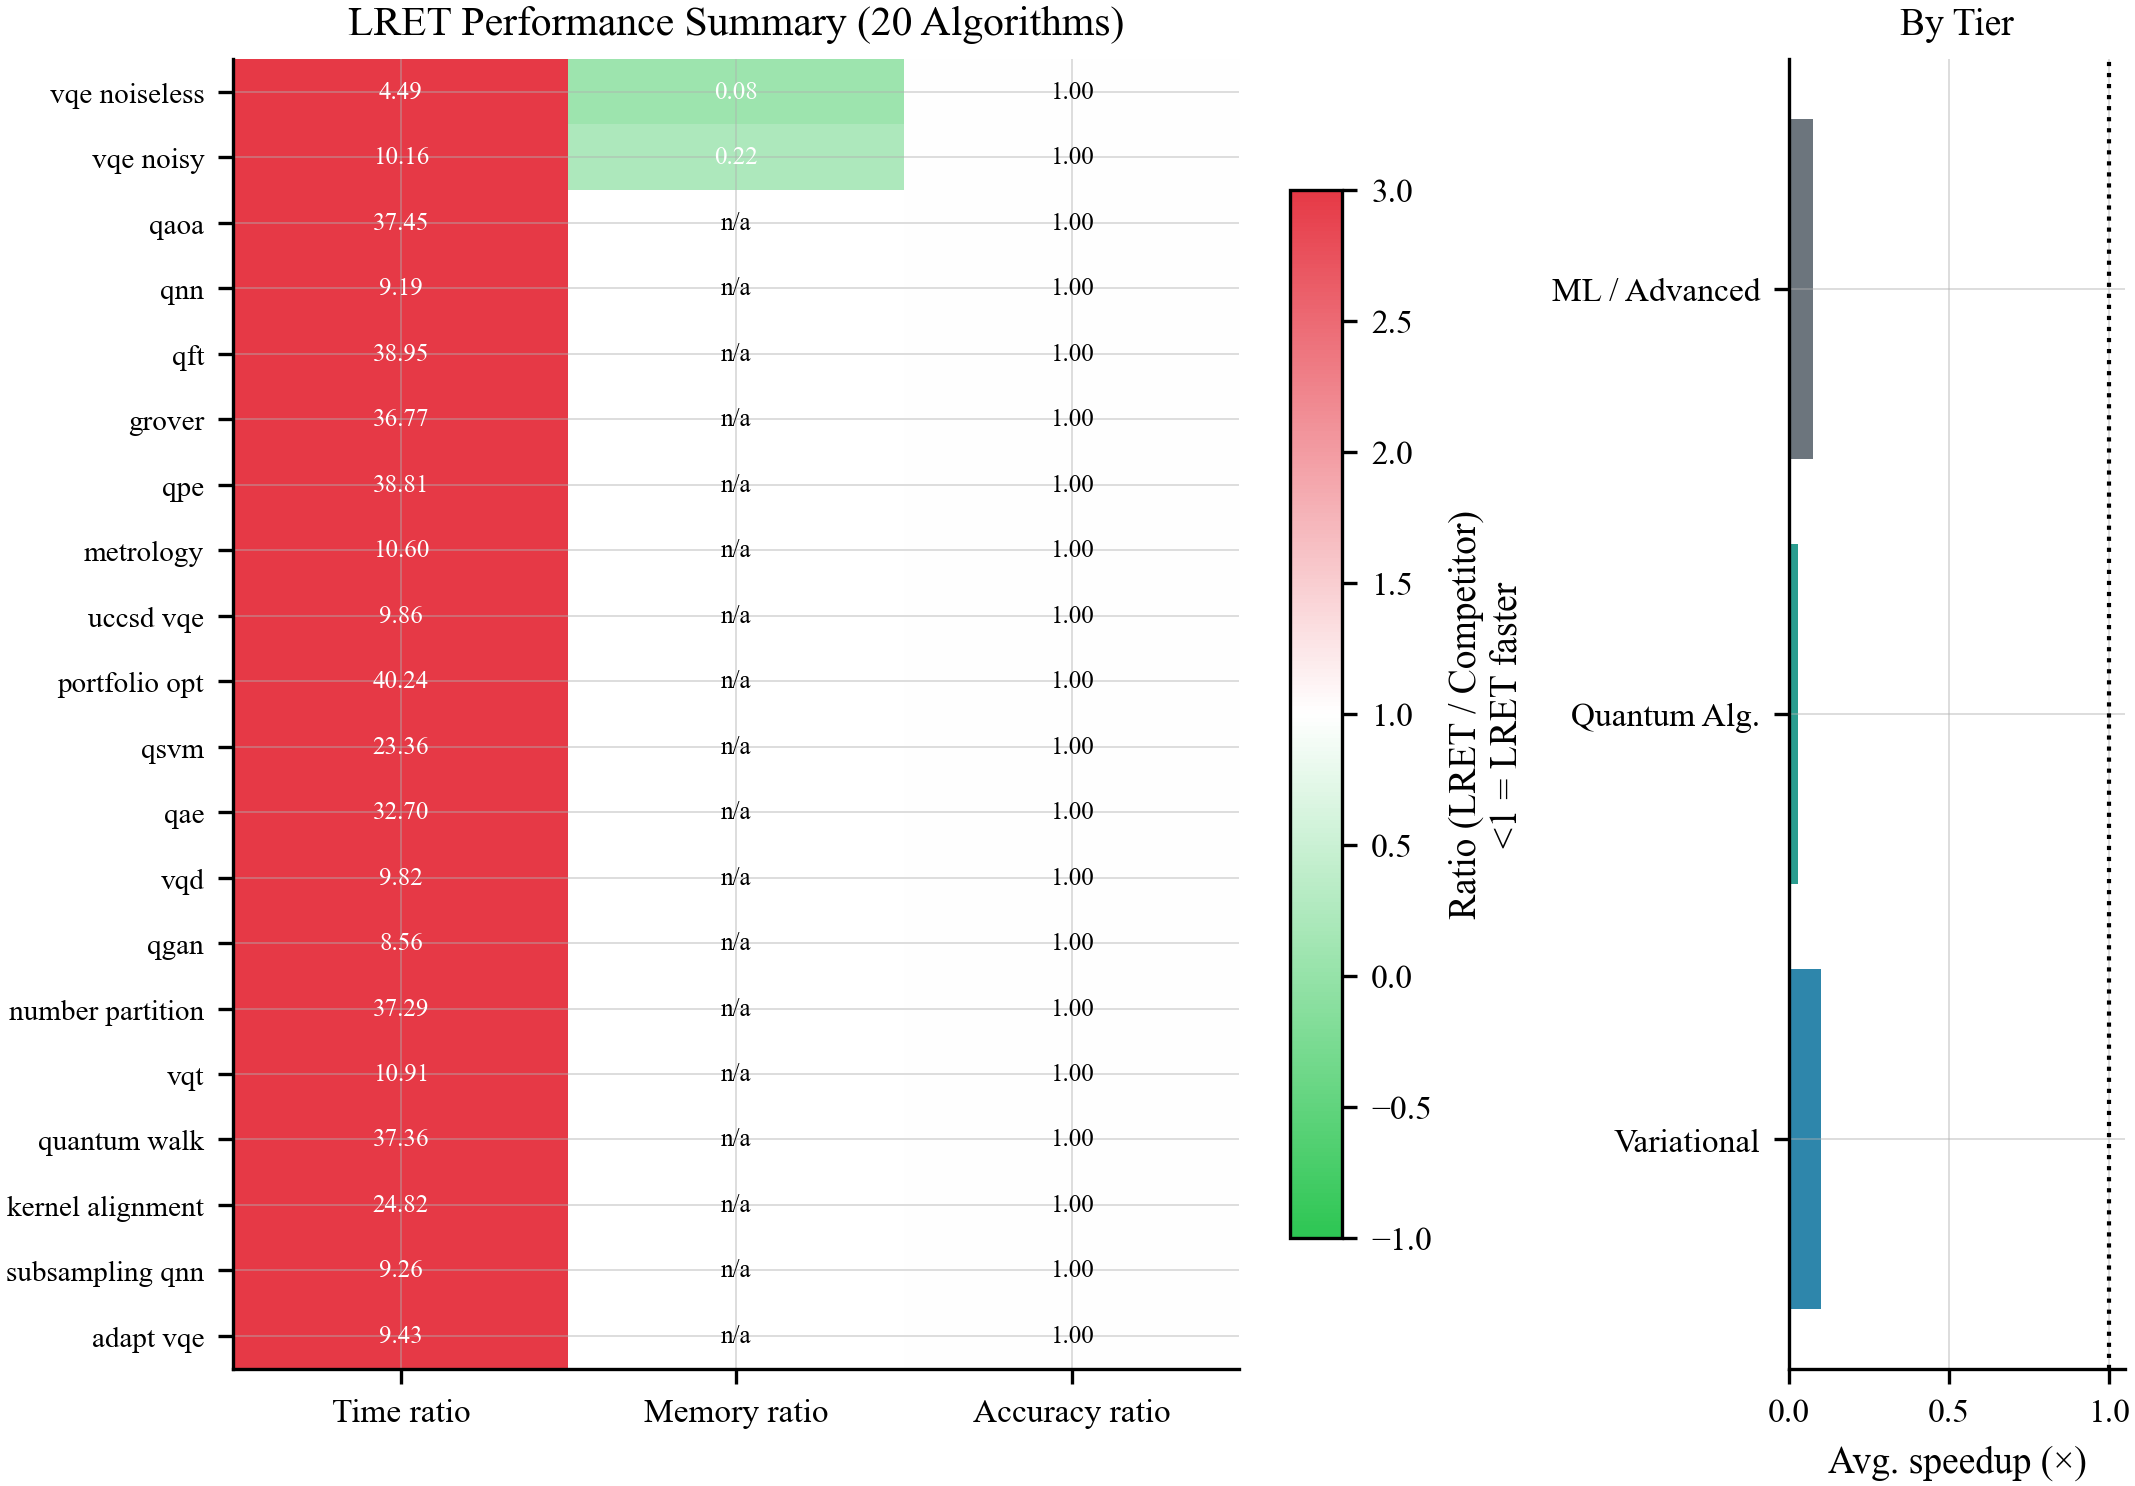

Values plotted in this chart, from the file beside it:
algo, competitor, noisy, n_qubits, lret_mean_ms, comp_mean_ms, time_ratio, lret_peak_mb, comp_peak_mb, memory_ratio, accuracy_ratio, pvalue, simulated, status
vqe_noiseless, lightning.qubit, False, 4, 391.7, 87.14, 4.495, 0.1106, 1.454, 0.07606, 1, 1.0, False, ok
vqe_noisy, default.mixed, True, 4, 457.6, 45.03, 10.16, 0.004096, 0.01843, 0.2222, 1, 1.0, False, ok
qaoa, lightning.qubit, False, 4, 401.6, 10.73, 37.45, 0.0, 0.0, nan, 1.0, 1.0, False, ok
qnn, default.mixed, True, 4, 424.8, 46.24, 9.187, 0.0, 0.0, nan, 1, 1.0, False, ok
qft, lightning.qubit, False, 4, 423.2, 10.86, 38.95, 0.0, 0.0, nan, 1.0, 1.0, False, ok
grover, lightning.qubit, False, 4, 398.2, 10.83, 36.77, 0.0, 0.0, nan, 1, 1.0, False, ok
qpe, lightning.qubit, False, 4, 429.1, 11.06, 38.81, 0.0, 0.0, nan, 1, 1.0, False, ok
metrology, default.mixed, True, 4, 496.1, 46.79, 10.6, 0.0, 0.0, nan, 1, 1.0, False, ok
uccsd_vqe, default.mixed, True, 4, 442.5, 44.88, 9.858, 0.0, 0.0, nan, 1, 1.0, False, ok
portfolio_opt, lightning.qubit, False, 4, 438.5, 10.9, 40.24, 0.0, 0.0, nan, 1, 1.0, False, ok
qsvm, default.qubit, False, 4, 403, 17.25, 23.36, 0.0, 0.0, nan, 1.0, 1.0, False, ok
qae, lightning.qubit, False, 4, 389, 11.89, 32.7, 0.0, 0.0, nan, 1, 1.0, False, ok
vqd, default.mixed, True, 4, 442.5, 45.05, 9.823, 0.002048, 0.0, nan, 1, 1.0, False, ok
qgan, default.mixed, True, 4, 410.1, 47.9, 8.56, 0.0, 0.0, nan, 1, 1.0, False, ok
number_partition, lightning.qubit, False, 4, 420.1, 11.27, 37.29, 0.0, 0.0, nan, 1.0, 1.0, False, ok
vqt, default.mixed, True, 4, 502, 46.01, 10.91, 0.002048, 0.0, nan, 1, 1.0, False, ok
quantum_walk, lightning.qubit, False, 4, 396, 10.6, 37.36, 0.0, 0.0, nan, 1, 1.0, False, ok
kernel_alignment, default.qubit, False, 4, 410, 16.52, 24.82, 0.0, 0.0, nan, 1.0, 1.0, False, ok
subsampling_qnn, default.mixed, True, 4, 435.1, 47.01, 9.255, 0.0, 0.0, nan, 1, 1.0, False, ok
adapt_vqe, default.mixed, True, 4, 443, 46.97, 9.433, 0.0, 0.0, nan, 1, 1.0, False, ok
